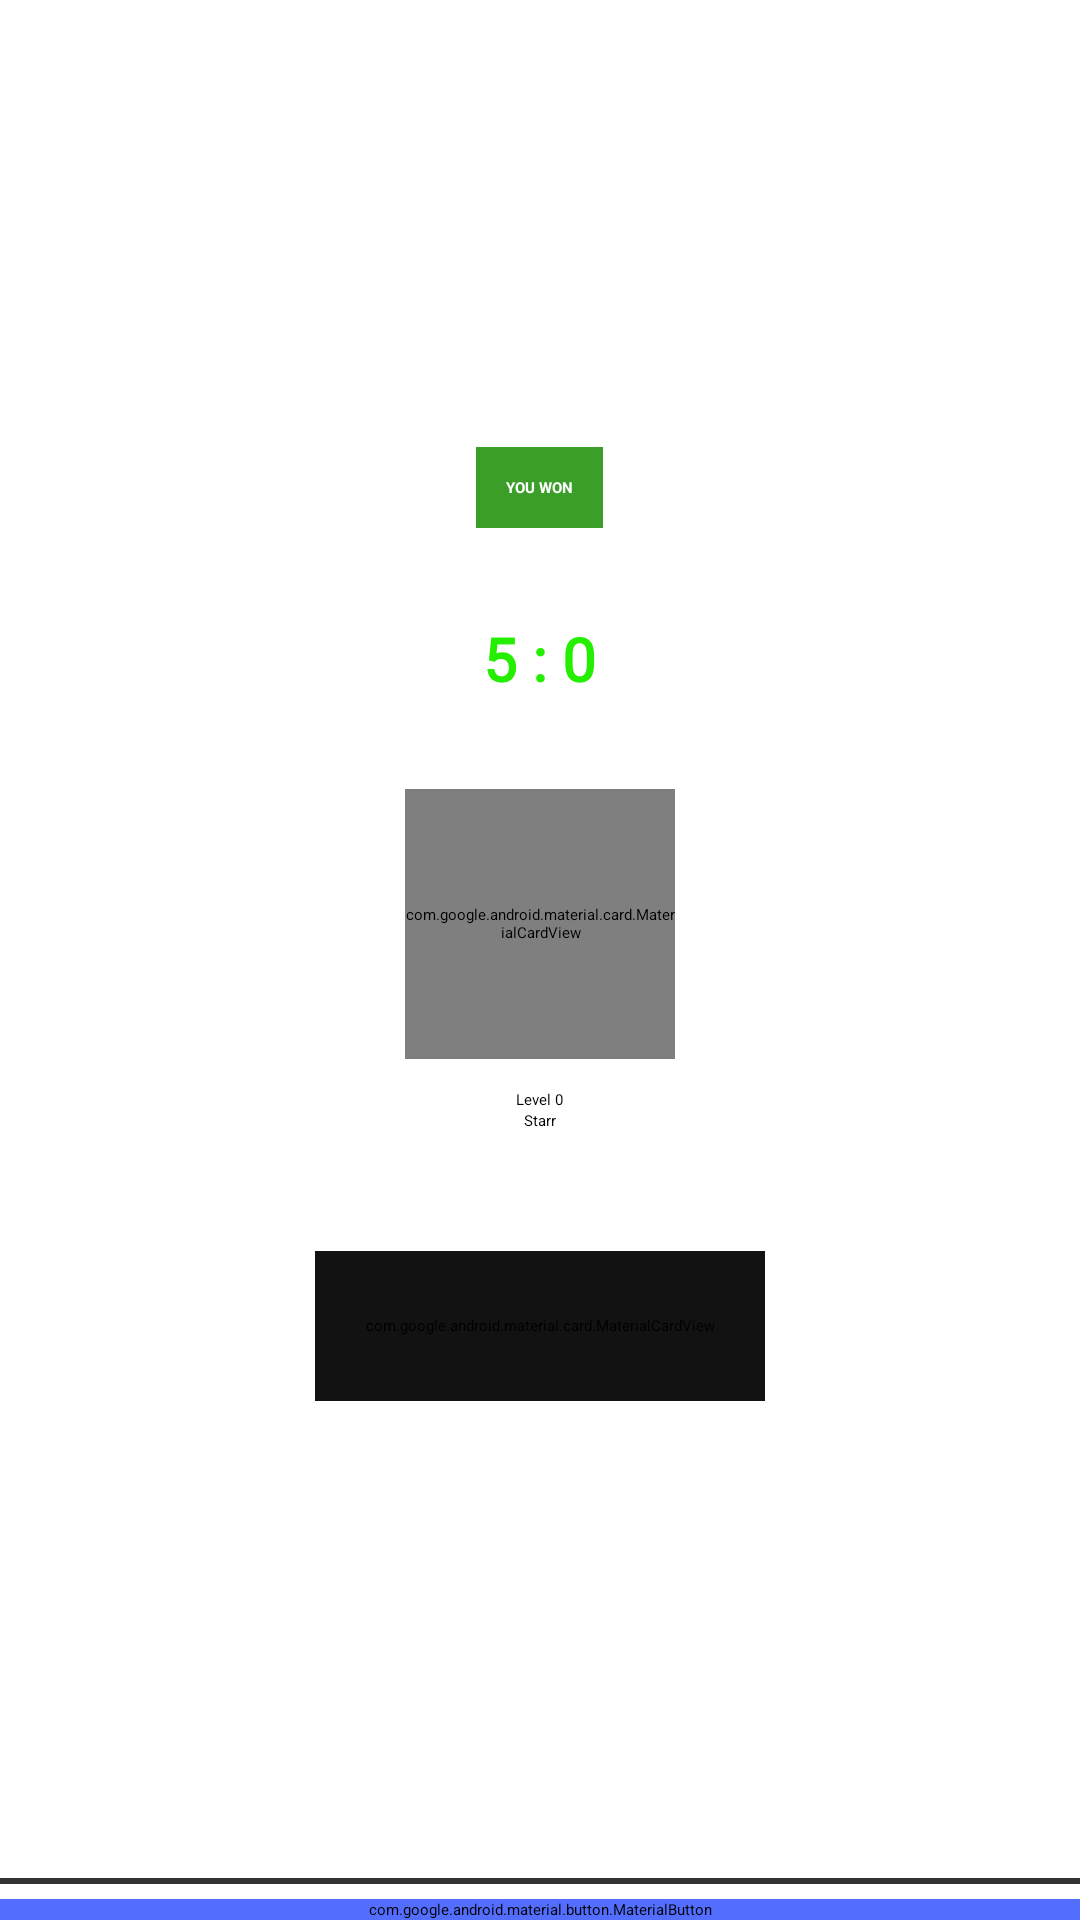

Here is an Android app screen rendered from its layout file. Give the layout XML and the strings, colors and styles it references.
<!-- AndroidManifest.xml: application theme Theme.Gamification -->
<!-- res/layout/activity_results.xml -->
<?xml version="1.0" encoding="utf-8"?>
<RelativeLayout xmlns:android="http://schemas.android.com/apk/res/android"
    xmlns:app="http://schemas.android.com/apk/res-auto"
    xmlns:tools="http://schemas.android.com/tools"
    android:id="@+id/main"
    android:layout_width="match_parent"
    android:layout_height="match_parent"
    android:background="@color/white"
    tools:context=".activities.Results">

    <RelativeLayout
        android:layout_width="match_parent"
        android:layout_height="2dp"
        android:layout_above="@+id/rematch_btn"
        android:layout_marginBottom="5dp"
        android:background="@color/grey_dark" />


    <com.google.android.material.button.MaterialButton
        android:id="@+id/rematch_btn"
        android:layout_width="match_parent"
        android:layout_height="wrap_content"
        android:layout_alignParentBottom="true"
        android:fontFamily="@font/bubblegum_sans"
        android:textSize="20sp"
        android:textColor="@color/white"
        android:backgroundTint="@color/light_blue"
        android:text="Replay"
        app:cornerRadius="5dp" />


    <com.google.android.material.card.MaterialCardView
        android:id="@+id/xpLayout"
        android:layout_width="150dp"
        android:layout_height="50dp"
        android:layout_below="@+id/player_details"
        android:layout_marginTop="40dp"
        android:layout_centerInParent="true"
        android:backgroundTint="@color/main_dark"
        app:strokeColor="@color/light_blue"
        app:strokeWidth="2dp">

        <RelativeLayout
            android:layout_width="match_parent"
            android:layout_height="match_parent">

            <TextView
                android:id="@+id/winningXP"
                android:layout_width="wrap_content"
                android:layout_height="wrap_content"
                android:fontFamily="@font/bubblegum_sans"
                android:layout_centerInParent="true"
                android:text="5 XP"
                android:textColor="@color/white" />

        </RelativeLayout>

    </com.google.android.material.card.MaterialCardView>



    <RelativeLayout
        android:id="@+id/relative_layout"
        android:layout_width="wrap_content"
        android:layout_height="wrap_content"
        android:layout_above="@+id/scores"
        android:layout_centerHorizontal="true"
        android:layout_marginBottom="30dp"
        android:background="#3A9E28"
        android:padding="10dp">

        <TextView
            android:id="@+id/win_status"
            android:layout_width="wrap_content"
            android:layout_height="wrap_content"
            android:text="You Won"
            android:textAllCaps="true"
            android:textColor="@color/white"
            android:textStyle="bold" />

    </RelativeLayout>


        
        <RelativeLayout
            android:layout_centerInParent="true"
            android:id="@+id/player_details"
            android:layout_width="wrap_content"
            android:layout_height="wrap_content">

            <com.google.android.material.card.MaterialCardView
                android:id="@+id/player_card"
                android:layout_width="90dp"
                android:layout_height="90dp"
                android:layout_marginBottom="10dp"
                app:cardCornerRadius="90dp">

                <ImageView
                    android:id="@+id/player_image"
                    android:layout_width="match_parent"
                    android:layout_height="match_parent"
                    android:src="@drawable/ic_launcher_background"
                    android:scaleType="centerCrop" />

            </com.google.android.material.card.MaterialCardView>


            <TextView
                android:id="@+id/player_level"
                android:layout_width="wrap_content"
                android:layout_height="wrap_content"
                android:layout_below="@+id/player_card"
                android:layout_centerHorizontal="true"
                android:text="Level 0"
                android:textColor="@color/black" />

            <TextView
                android:id="@+id/player_name"
                android:layout_width="wrap_content"
                android:layout_height="wrap_content"
                android:layout_below="@+id/player_level"
                android:layout_centerHorizontal="true"
                android:text="Starr"
                android:textColor="@color/black" />

        </RelativeLayout>
        


        <TextView
            android:id="@+id/scores"
            android:layout_width="wrap_content"
            android:layout_height="wrap_content"
            android:layout_centerInParent="true"
            android:fontFamily="@font/bubblegum_sans"
            android:text="5 : 0"
            android:layout_above="@+id/player_details"
            android:layout_marginBottom="30dp"
            android:textColor="#25EF00"
            android:textSize="20sp"
            android:textStyle="bold" />








</RelativeLayout>
<!-- resources referenced by this layout -->
<resources>
  <color name="black">#FF000000</color>
  <color name="grey_dark">#FF333333</color>
  <color name="light_blue">#536DFE</color>
  <color name="main_dark">#121212</color>
  <color name="white">#FFFFFFFF</color>
</resources>
